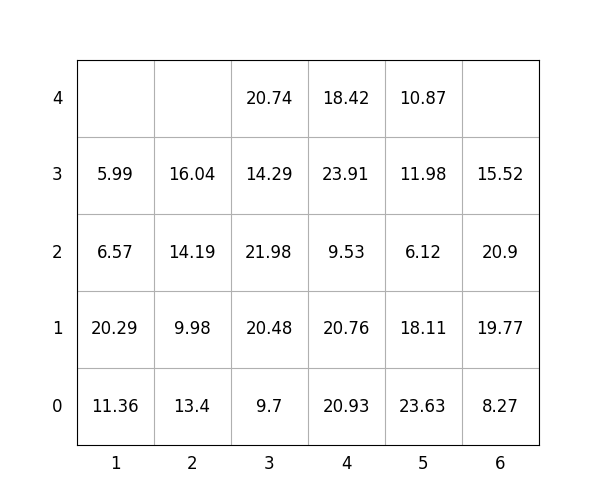

The data file committed next to this chart (first rows):
idx, loc_x, loc_y, loc_z, weight, group, score, seq, reloc, size(ft)
1, 3, 0, 0, 9.7, 1, 109.7, 1, 1.0, 20
2, 5, 0, 0, 23.63, 2, 223.6, 2, 0, 20
3, 5, 0, 1, 18.11, 3, 318.1, 3, 1.0, 20
4, 3, 0, 1, 20.48, 1, 120.5, 4, 1.0, 20
5, 3, 0, 2, 21.98, 1, 122, 5, 1.0, 20
6, 6, 0, 0, 8.27, 1, 108.3, 6, 1.0, 20
7, 4, 0, 0, 20.93, 1, 120.9, 7, 1.0, 20
8, 4, 0, 1, 20.76, 2, 220.8, 8, 1.0, 20
9, 5, 0, 2, 6.12, 3, 306.1, 9, 1.0, 20
10, 5, 0, 3, 11.98, 3, 312, 10, 1.0, 20
11, 6, 0, 1, 19.77, 3, 319.8, 11, 1.0, 20
12, 4, 0, 2, 9.53, 2, 209.5, 12, 1.0, 20
13, 1, 0, 0, 11.36, 0, 11.36, 13, 1.0, 20
14, 6, 0, 2, 20.9, 2, 220.9, 14, 1.0, 20
15, 1, 0, 1, 20.29, 0, 20.29, 15, 1.0, 20
16, 5, 0, 4, 10.87, 3, 310.9, 16, 1.0, 20
17, 2, 0, 0, 13.4, 0, 13.4, 17, 0, 20
18, 2, 0, 1, 9.98, 1, 110, 18, 0, 20
19, 4, 0, 3, 23.91, 2, 223.9, 19, 1.0, 20
20, 4, 0, 4, 18.42, 2, 218.4, 20, 1.0, 20
21, 2, 0, 2, 14.19, 1, 114.2, 21, 0, 20
22, 2, 0, 3, 16.04, 1, 116, 22, 0, 20
23, 6, 0, 3, 15.52, 3, 315.5, 23, 1.0, 20
24, 3, 0, 3, 14.29, 1, 114.3, 24, 1.0, 20
25, 1, 0, 2, 6.57, 0, 6.57, 25, 1.0, 20
26, 3, 0, 4, 20.74, 1, 120.7, 26, 1.0, 20
27, 1, 0, 3, 5.99, 1, 106, 27, 1.0, 20
